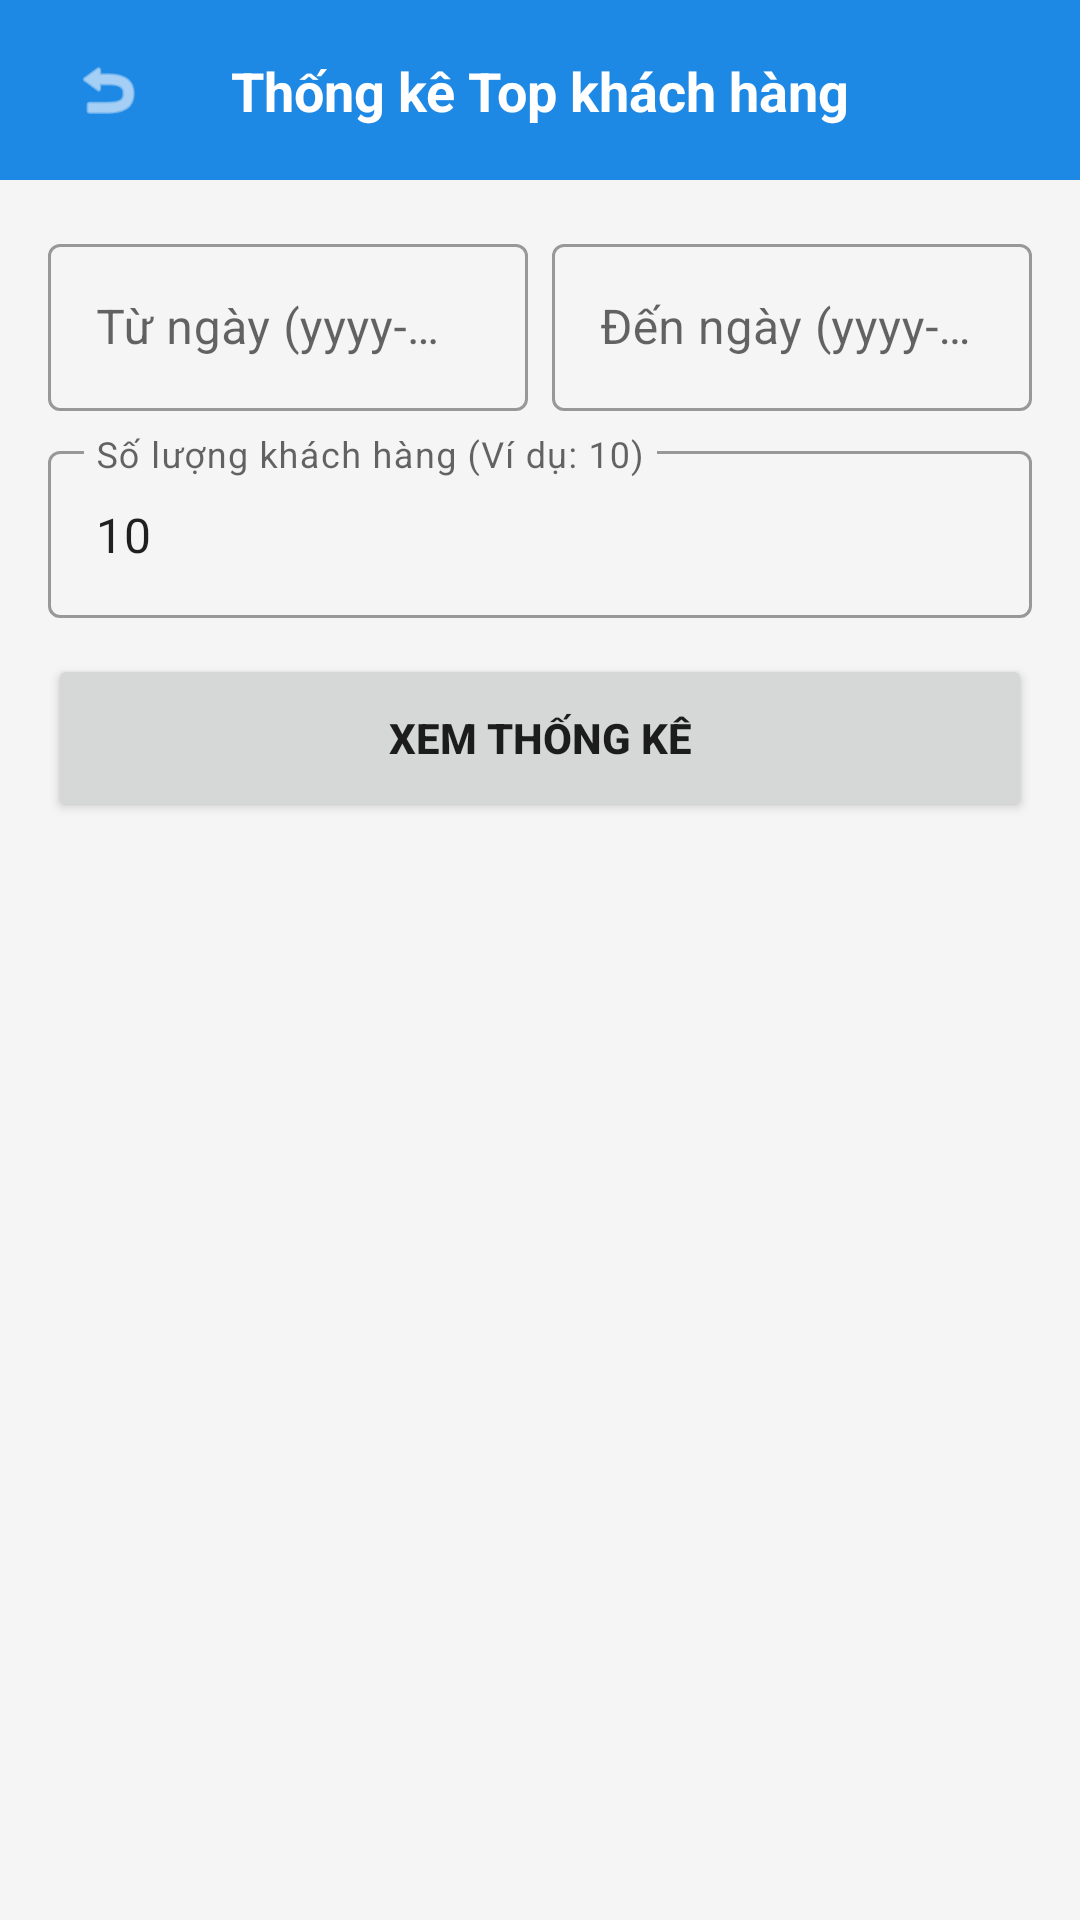

Android layout source for this screen:
<!-- AndroidManifest.xml: application theme Theme.JPMart -->
<!-- res/layout/activity_thong_ke_khach_hang.xml -->
<?xml version="1.0" encoding="utf-8"?>
<androidx.constraintlayout.widget.ConstraintLayout xmlns:android="http://schemas.android.com/apk/res/android"
    xmlns:app="http://schemas.android.com/apk/res-auto"
    android:layout_width="match_parent"
    android:layout_height="match_parent"
    android:background="@color/backgroundColor">

    
    <View
        android:id="@+id/headerKH"
        android:layout_width="match_parent"
        android:layout_height="60dp"
        android:background="@color/primaryColor"
        app:layout_constraintTop_toTopOf="parent" />

    <ImageView
        android:id="@+id/btnBackKH"
        android:layout_width="40dp"
        android:layout_height="40dp"
        android:layout_marginStart="16dp"
        android:padding="8dp"
        android:src="@android:drawable/ic_menu_revert"
        app:layout_constraintBottom_toBottomOf="@+id/headerKH"
        app:layout_constraintStart_toStartOf="parent"
        app:layout_constraintTop_toTopOf="@+id/headerKH"
        app:tint="@color/white" />

    <TextView
        android:layout_width="wrap_content"
        android:layout_height="wrap_content"
        android:text="Thống kê Top khách hàng"
        android:textColor="@color/white"
        android:textSize="18sp"
        android:textStyle="bold"
        app:layout_constraintBottom_toBottomOf="@+id/headerKH"
        app:layout_constraintEnd_toEndOf="parent"
        app:layout_constraintStart_toStartOf="parent"
        app:layout_constraintTop_toTopOf="@+id/headerKH" />

    
    <LinearLayout
        android:id="@+id/filterAreaKH"
        android:layout_width="match_parent"
        android:layout_height="wrap_content"
        android:orientation="vertical"
        android:padding="16dp"
        app:layout_constraintTop_toBottomOf="@+id/headerKH">

        <LinearLayout
            android:layout_width="match_parent"
            android:layout_height="wrap_content"
            android:orientation="horizontal">

            <com.google.android.material.textfield.TextInputLayout
                style="@style/Widget.MaterialComponents.TextInputLayout.OutlinedBox"
                android:layout_width="0dp"
                android:layout_height="wrap_content"
                android:layout_weight="1"
                android:layout_marginEnd="8dp"
                android:hint="Từ ngày (yyyy-mm-dd)">
                <com.google.android.material.textfield.TextInputEditText
                    android:id="@+id/edtTuNgayKH"
                    android:layout_width="match_parent"
                    android:layout_height="wrap_content"
                    android:focusable="true"
                    android:focusableInTouchMode="true"
                    android:inputType="date" />
            </com.google.android.material.textfield.TextInputLayout>

            <com.google.android.material.textfield.TextInputLayout
                style="@style/Widget.MaterialComponents.TextInputLayout.OutlinedBox"
                android:layout_width="0dp"
                android:layout_height="wrap_content"
                android:layout_weight="1"
                android:hint="Đến ngày (yyyy-mm-dd)">
                <com.google.android.material.textfield.TextInputEditText
                    android:id="@+id/edtDenNgayKH"
                    android:layout_width="match_parent"
                    android:layout_height="wrap_content"
                    android:focusable="true"
                    android:focusableInTouchMode="true"
                    android:inputType="date" />
            </com.google.android.material.textfield.TextInputLayout>
        </LinearLayout>

        <com.google.android.material.textfield.TextInputLayout
            style="@style/Widget.MaterialComponents.TextInputLayout.OutlinedBox"
            android:layout_width="match_parent"
            android:layout_height="wrap_content"
            android:layout_marginTop="8dp"
            android:hint="Số lượng khách hàng (Ví dụ: 10)">
            <com.google.android.material.textfield.TextInputEditText
                android:id="@+id/edtLimitKH"
                android:layout_width="match_parent"
                android:layout_height="wrap_content"
                android:inputType="number"
                android:text="10" />
        </com.google.android.material.textfield.TextInputLayout>

        <Button
            android:id="@+id/btnThongKeKH"
            android:layout_width="match_parent"
            android:layout_height="56dp"
            android:layout_marginTop="12dp"
            android:text="XEM THỐNG KÊ"
            android:textStyle="bold"
            app:cornerRadius="12dp" />
    </LinearLayout>

    <androidx.recyclerview.widget.RecyclerView
        android:id="@+id/rvTopKhachHang"
        android:layout_width="match_parent"
        android:layout_height="0dp"
        android:padding="8dp"
        app:layout_constraintBottom_toBottomOf="parent"
        app:layout_constraintTop_toBottomOf="@+id/filterAreaKH" />

</androidx.constraintlayout.widget.ConstraintLayout>
<!-- resources referenced by this layout -->
<resources>
  <color name="backgroundColor">#F5F5F5</color>
  <color name="primaryColor">#1E88E5</color>
  <color name="white">#FFFFFFFF</color>
  <style name="Theme.JPMart" parent="Theme.MaterialComponents.DayNight.NoActionBar">
          
          <item name="colorPrimary">@color/primaryColor</item>
          <item name="colorPrimaryVariant">@color/primaryVariant</item>
          <item name="colorOnPrimary">@color/white</item>
          
          <item name="colorSecondary">@color/secondaryColor</item>
          <item name="colorSecondaryVariant">@color/secondaryColor</item>
          <item name="colorOnSecondary">@color/black</item>
          
          <item name="android:statusBarColor">@color/primaryVariant</item>
          <item name="android:windowLightStatusBar" tools:targetApi="m">false</item>
      </style>
  <color name="primaryVariant">#1565C0</color>
  <color name="secondaryColor">#FFC107</color>
  <color name="black">#FF000000</color>
</resources>
